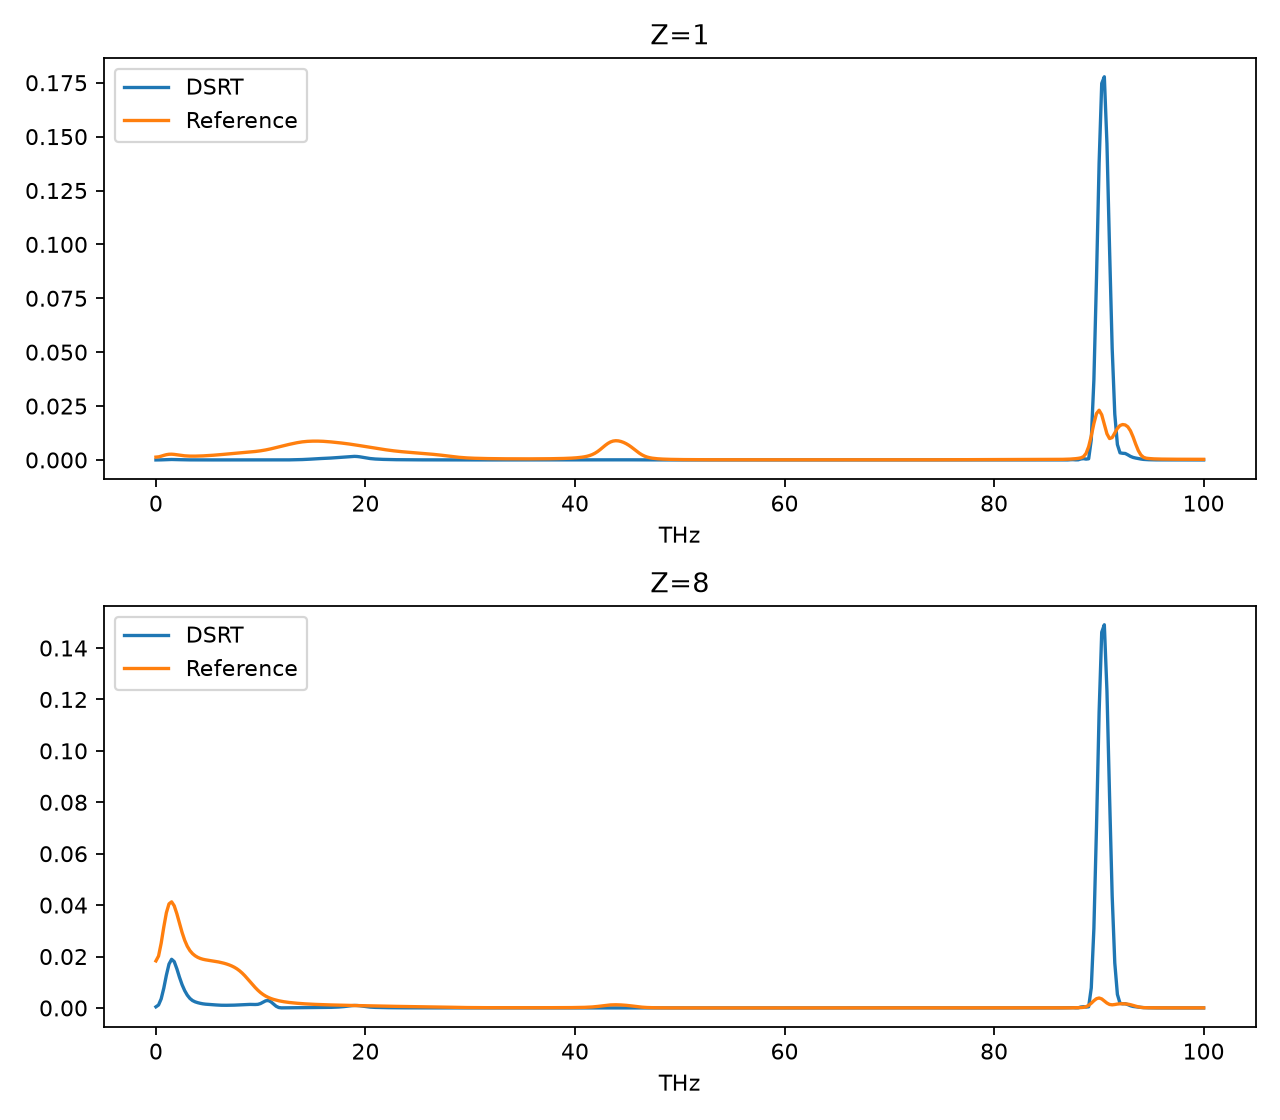

The file beside this chart, header and first rows:
element, frequency_THz, model, reference
1, 0.0, 8.141404167019736e-06, 0.001317
1, 0.2494, 1.6361590396389016e-05, 0.001435
1, 0.4988, 4.3684538510072225e-05, 0.001742
1, 0.7481, 9.172548364108793e-05, 0.002123
1, 0.9975, 0.0001506, 0.002449
1, 1.247, 0.0001989, 0.002637
1, 1.496, 0.0002178, 0.002667
1, 1.746, 0.0002033, 0.002573
1, 1.995, 0.0001679, 0.002407
1, 2.244, 0.000128, 0.00222
1, 2.494, 9.426116461921362e-05, 0.00205
1, 2.743, 6.896720237296893e-05, 0.001918
1, 2.993, 5.069388540915359e-05, 0.00183
1, 3.242, 3.811582957255137e-05, 0.001783
1, 3.491, 3.0289112958937693e-05, 0.001766
1, 3.741, 2.572760955343702e-05, 0.001773
1, 3.99, 2.2685623199960784e-05, 0.001796
1, 4.239, 2.01771743954859e-05, 0.001835
1, 4.489, 1.8178176774154235e-05, 0.001887
1, 4.738, 1.6892633064155568e-05, 0.001951
1, 4.988, 1.6163525959612083e-05, 0.002025
1, 5.237, 1.5594466056667495e-05, 0.002106
1, 5.486, 1.4942811544570391e-05, 0.002194
1, 5.736, 1.4242828099199752e-05, 0.002288
1, 5.985, 1.3661876633761156e-05, 0.002387
1, 6.234, 1.3350090548507571e-05, 0.002493
1, 6.484, 1.3368289984306366e-05, 0.002605
1, 6.733, 1.3655679512974789e-05, 0.00272
1, 6.983, 1.407995328286988e-05, 0.002838
1, 7.232, 1.4593088856194637e-05, 0.002957
1, 7.481, 1.531760451300164e-05, 0.003075
1, 7.731, 1.6380953607978263e-05, 0.00319
1, 7.98, 1.7668060750243544e-05, 0.003302
1, 8.229, 1.8879023542972832e-05, 0.003407
1, 8.479, 1.987861104858241e-05, 0.003506
1, 8.728, 2.0792531755422535e-05, 0.003601
1, 8.978, 2.161561394958788e-05, 0.003698
1, 9.227, 2.2051623875692023e-05, 0.003803
1, 9.476, 2.2318668589177554e-05, 0.003924
1, 9.726, 2.4089973274065893e-05, 0.004067
1, 9.975, 2.9635083841520776e-05, 0.004234
1, 10.22, 3.8946939669236386e-05, 0.004427
1, 10.47, 4.7836945230007025e-05, 0.004646
1, 10.72, 5.019023567976732e-05, 0.00489
1, 10.97, 4.322573359419416e-05, 0.005156
1, 11.22, 3.0455883366445668e-05, 0.005442
1, 11.47, 1.883893364754661e-05, 0.00574
1, 11.72, 1.3024673066514442e-05, 0.006045
1, 11.97, 1.2889093633799927e-05, 0.00635
1, 12.22, 1.6458591112827717e-05, 0.00665
1, 12.47, 2.3947001668017073e-05, 0.006943
1, 12.72, 3.7903656005238784e-05, 0.007227
1, 12.97, 5.9816684277043256e-05, 0.007501
1, 13.22, 8.780386962448073e-05, 0.007761
1, 13.47, 0.0001183, 0.008001
1, 13.72, 0.00015, 0.008213
1, 13.97, 0.0001858, 0.00839
1, 14.21, 0.0002316, 0.008527
1, 14.46, 0.0002919, 0.008626
1, 14.71, 0.0003662, 0.008691
... 744 more rows
